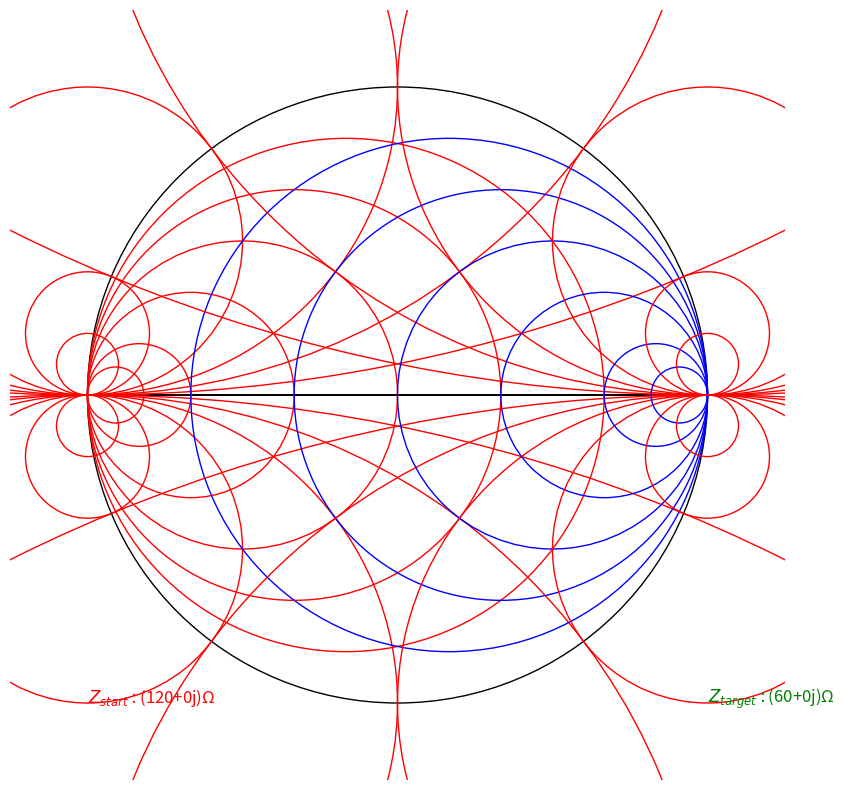

Recreate this plot in Python.
from typing import Any

import matplotlib.pyplot as plt
import numpy
import numpy as np
from matplotlib.patches import Circle, FancyArrowPatch, Rectangle
from matplotlib.lines import Line2D
from matplotlib.text import Text


class SmithChart(object):

    def __init__(self):
        self.z0 = 50
        self.text_size = 12
        self.smith_circle = None
        self.normalized_values = [0.2, 0.5, 1, 2, 5, 10]

        # Initialize Smith Chart
        self.fig = plt.figure(figsize=(10, 10))
        self.ax = self.fig.add_subplot()
        self.ax.axis('off')
        self.ax.set_ylim(-1.25, 1.25)
        self.ax.set_xlim(-1.25, 1.25)
        self.draw_smith_chart()

    def show(self):
        self.fig.show()

    def draw_smith_chart(self):
        self.draw_chart()

        # Draw Additional Circles
        self.draw_admittance_circle()
        self.draw_impedance_circle()
        self.add_text()

    def draw_chart(self):
        # Draw Outline Circle
        self.smith_circle = Circle((0, 0), 1, fc='none', ec='black')
        self.ax.add_patch(self.smith_circle)

        # Draw Horizontal Line
        line = FancyArrowPatch((-1, 0), (1, 0))
        self.ax.add_patch(line)

    def draw_impedance_circle(self):
        for constant_real in self.normalized_values:

            # Draw Constant Real Impedance Circles
            center = (constant_real / (constant_real + 1), 0)
            radius = 1 / (constant_real + 1)
            circle = Circle(center, radius, fc='none', ec='blue')
            self.ax.add_patch(circle)

            # Constant imaginary Impedance Circles
            i_center = (1, 1/constant_real)
            i_center_n = (1, -1/constant_real)
            i_radius = 1/constant_real
            circle = Circle(i_center, i_radius, fc='none', ec='red')
            neg_const = Circle(i_center_n, i_radius, fc='none', ec='red')
            self.ax.add_patch(circle)
            self.ax.add_patch(neg_const)

    def draw_admittance_circle(self):
        for constant_real in self.normalized_values:

            # Draw Constant Real Admittance Circles
            center = (- (constant_real/ (constant_real + 1)), 0)
            print(center)
            radius = 1 / (constant_real + 1)
            circle = Circle(center, radius, fc='none', ec='red')
            self.ax.add_patch(circle)

            # Draw Constant Imaginary Admittance Circles
            # Constant imaginary Impedance Circles
            i_center = (-1, 1 / constant_real)
            i_center_n = (-1, -1 / constant_real)
            i_radius = 1 / constant_real
            circle = Circle(i_center, i_radius, fc='none', ec='red')
            neg_const = Circle(i_center_n, i_radius, fc='none', ec='red')
            self.ax.add_patch(circle)
            self.ax.add_patch(neg_const)

    def add_text(self):
        # Add Normalizing Impedance Text Box
        z0_text = f"$Z_0:$ {self.z0}"
        z0_box = Rectangle(xy=(2, 2), width=0.2, height=0.1, ec='black', fc='none')
        self.ax.add_patch(z0_box)
        rx, ry = z0_box.get_xy()
        tx = rx + z0_box.get_width() / 2.0
        ty = ry + z0_box.get_height() / 2.0
        self.ax.annotate(z0_text, (tx, ty), color='black', fontsize=self.text_size, ha='center', va='center')

        # Add Start Impedance
        start_impedance = complex(120)
        start = f"$Z_{{start}}:${start_impedance}Ω"
        self.ax.annotate(start, (-1, -1), color='red', fontsize=self.text_size)

        # Add Target Impedance Text
        target_impedance = complex(60, 0)
        target = f"$Z_{{target}}:${target_impedance}Ω"
        self.ax.annotate(target, (1, -1), color='green', fontsize=self.text_size)

        # Add Component Values


if __name__ == '__main__':
    sc = SmithChart()
    sc.show()
